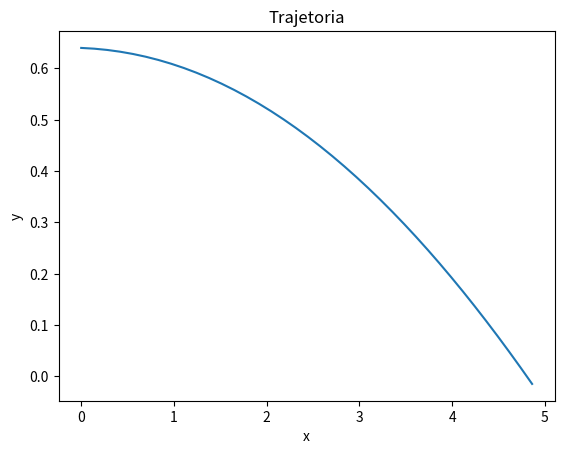

Python code for this plot:
import matplotlib.pyplot as plt
from math import sin, cos, atan2, pi, sqrt

# constantes
rho = 1.18  # densidade do meio (ar)
g = 9.81   # aceleração gravítica

# propriedades do projétil
m = 0.00137   # massa
Cd_x=0.47   # coefifiente aerodinâmico horizontal
Cd_y=0.82   # coeficiente aerodinâmico vertical
A_x=0.000133    # área na vertical (frente)
A_y=0.001079    # área na horizontal (baixo)
# velocidade inicial e ângulo (em radianos)
v = 14.1      # m/s
theta = 0

# posição inicial
x = 0.
y = 0.64   # altura inicial

def velocidade(v,theta):
    vx= v * cos(theta) 
    vy= v * sin(theta)
    return (vx,vy)

vx = velocidade(v,theta)[0] 
vy = velocidade(v,theta)[1]
vx_init = vx
t = 0.0

# listagem de dados
X = [x]
Y = [y]
VX = [vx]
VY = [vy]
V=[v]
T=[t]
dt=0.01


def drag(v):
    F_y =0.5*rho*vy*vy*A_y*Cd_y
    F_x =0.5*rho*vx*vx*A_x*Cd_x
    return (F_x, F_y)

while ((y>0) | (vy>0)):
    
    Fx, Fy = drag(v)
    
    ax = -Fx/m 
    ay = +Fy/m - g
    

    vx = vx + ax*dt
    vy = vy + ay*dt

    
    x = x + vx*dt + 0.5*ax*dt*dt
    y = y + vy*dt + 0.5*ay*dt*dt
    
    
    v = sqrt(vx*vx+vy*vy)
    theta = atan2(vy,vx)
    t = t + dt
    
    X.append(x)
    Y.append(y)

print('Tempo de voo: %.3f sec\n'%t)
print('Distância total: %.2f m'%X[-1])
print('Velocidade horizontal inicial: %.2f m/s'%vx_init)
print('Velocidade horizontal final: %.2f m/s'%vx)
plt.figure()
plt.plot(X,Y)
plt.title('Trajetoria')
plt.xlabel('x')
plt.ylabel('y')
plt.show()

